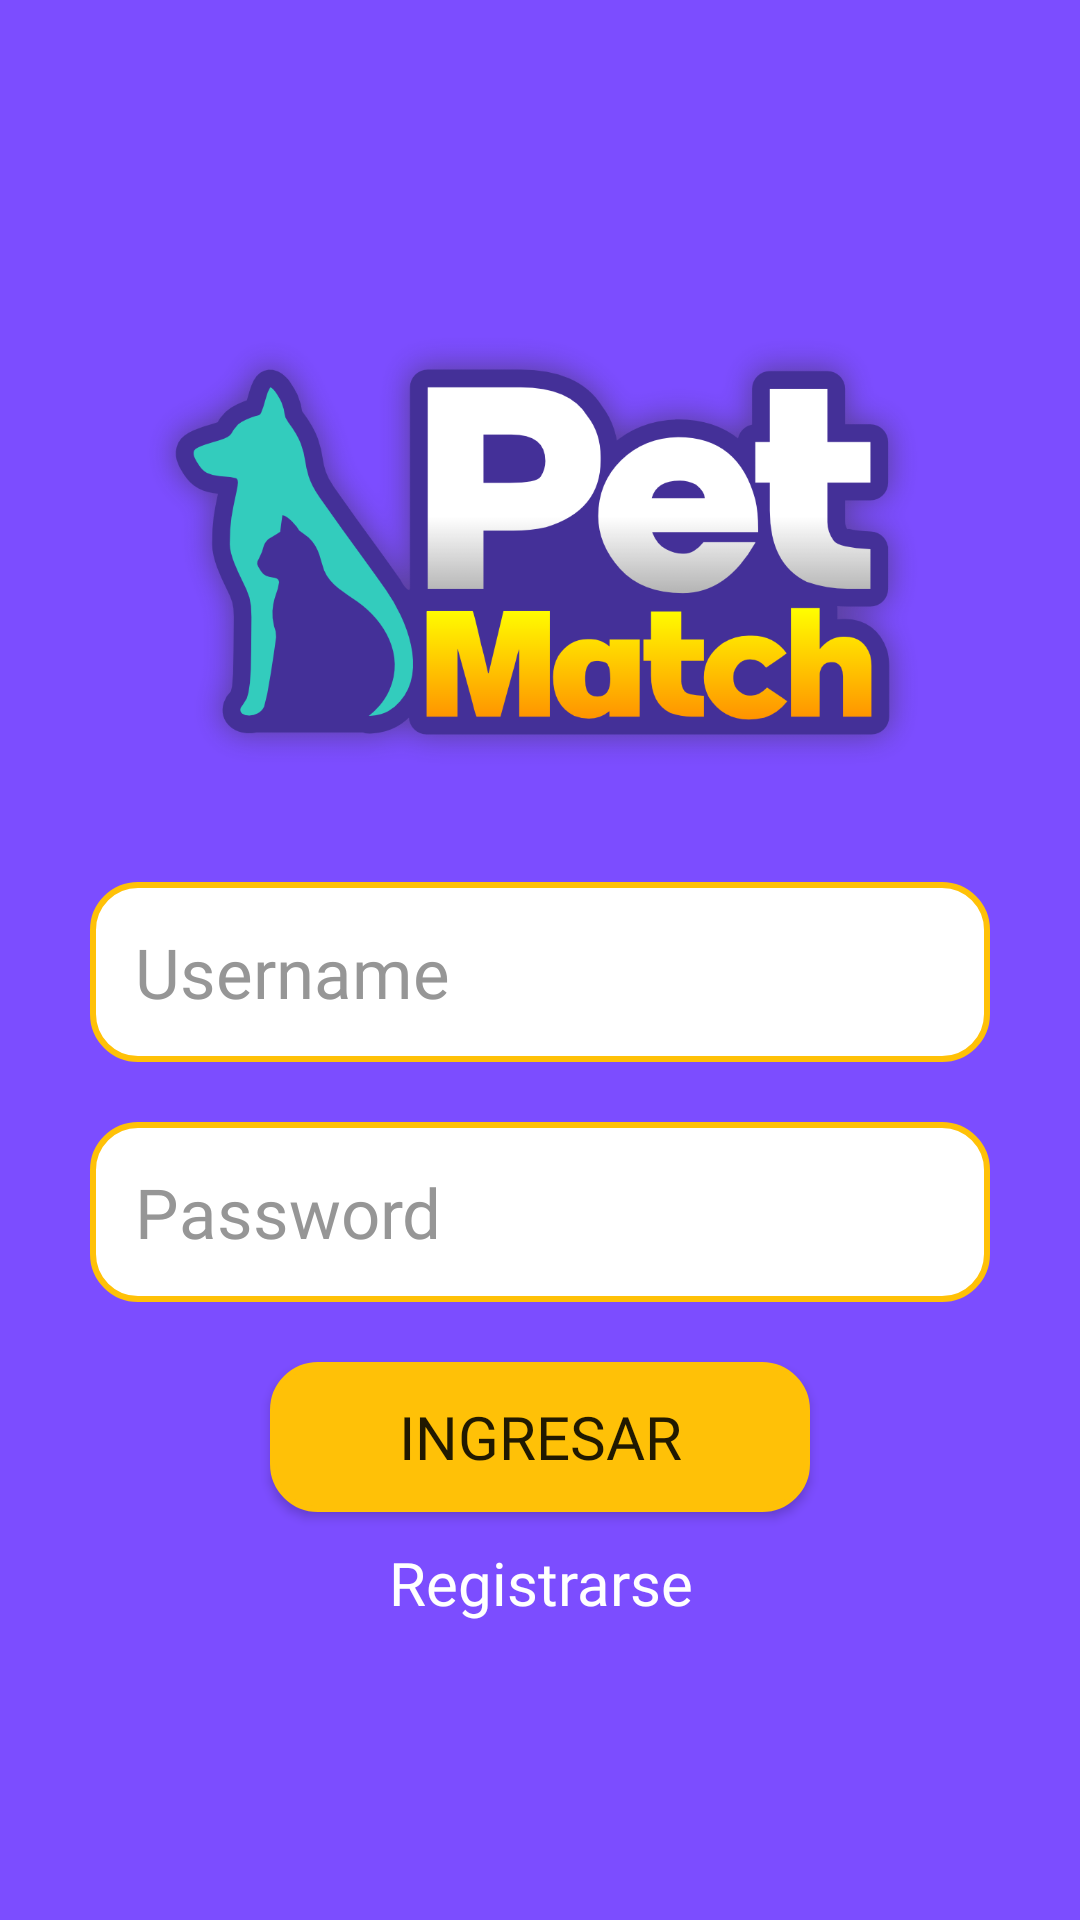

This screen was rendered from an Android layout file. Write that file and the resources it references.
<!-- AndroidManifest.xml: application theme Theme.PetMatch -->
<!-- res/layout/activity_main.xml -->
<?xml version="1.0" encoding="utf-8"?>
<androidx.constraintlayout.widget.ConstraintLayout xmlns:android="http://schemas.android.com/apk/res/android"
    xmlns:app="http://schemas.android.com/apk/res-auto"
    xmlns:tools="http://schemas.android.com/tools"
    android:layout_width="match_parent"
    android:layout_height="match_parent"
    android:background="@color/violet"
    tools:context=".MainActivity"
    >
    <androidx.constraintlayout.widget.ConstraintLayout
        android:layout_width="wrap_content"
        android:layout_height="wrap_content"
        app:layout_constraintStart_toStartOf="parent"
        app:layout_constraintTop_toTopOf="parent"
        app:layout_constraintEnd_toEndOf="parent"
        app:layout_constraintBottom_toBottomOf="parent"
        >
        <ImageView
            android:id="@+id/img_logo"
            android:layout_width="match_parent"
            android:layout_height="170sp"
            app:layout_constraintStart_toStartOf="parent"
            app:layout_constraintTop_toTopOf="parent"
            app:layout_constraintEnd_toEndOf="parent"
            android:src="@drawable/pet_match"
            android:layout_marginStart="40sp"
            android:layout_marginEnd="45sp"
            />
        <EditText
            android:id="@+id/txi_username"
            android:layout_width="300dp"
            android:layout_height="60dp"
            android:hint="@string/username_main_a"
            android:paddingStart="15sp"
            android:background="@drawable/rounded_corner_background"
            app:layout_constraintStart_toStartOf="parent"
            app:layout_constraintEnd_toEndOf="parent"
            app:layout_constraintTop_toBottomOf="@+id/img_logo"
            android:layout_marginTop="25sp"
            android:textColor="@color/black"
            android:textColorHint="@color/gray"
            android:inputType="text"
            android:textSize="23sp"
            android:fontFamily="@font/nunito_extrabold"

            />
        <EditText
            android:id="@+id/txi_password"
            android:layout_width="300dp"
            android:layout_height="60dp"
            android:hint="@string/password_main_a"
            android:paddingStart="15sp"
            android:background="@drawable/rounded_corner_background"
            app:layout_constraintStart_toStartOf="parent"
            app:layout_constraintEnd_toEndOf="parent"
            app:layout_constraintTop_toBottomOf="@+id/txi_username"
            android:layout_marginTop="20sp"
            android:inputType="textPassword"
            android:textColor="@color/black"
            android:textColorHint="@color/gray"
            android:textSize="23sp"
            android:fontFamily="@font/nunito_extrabold"
            />
        <androidx.constraintlayout.utils.widget.MotionButton
            android:id="@+id/btn_ingresar"
            android:layout_width="180dp"
            android:layout_height="50dp"
            app:layout_constraintStart_toStartOf="parent"
            app:layout_constraintEnd_toEndOf="parent"
            app:layout_constraintTop_toBottomOf="@+id/txi_password"
            android:text="@string/ingresar_main_a"
            android:textSize="20sp"
            android:layout_marginTop="20sp"
            android:background="@drawable/btn_default"
            android:fontFamily="@font/nunito_extrabold"
            />
        <TextView
            android:id="@+id/lbl_registrarse"
            android:layout_width="match_parent"
            android:layout_height="wrap_content"
            android:text="@string/registrarse_main_a"
            app:layout_constraintTop_toBottomOf="@+id/btn_ingresar"
            android:gravity="center"
            android:textSize="20sp"
            android:layout_marginTop="10sp"
            android:fontFamily="@font/nunito_extrabold"
            android:textColor="@color/white"
            app:layout_constraintStart_toStartOf="parent"
            app:layout_constraintEnd_toEndOf="parent"
            />
    </androidx.constraintlayout.widget.ConstraintLayout>

</androidx.constraintlayout.widget.ConstraintLayout>
<!-- resources referenced by this layout -->
<resources>
  <color name="black">#FF000000</color>
  <color name="gray">#969696</color>
  <color name="violet">#7C4DFF</color>
  <color name="white">#FFFFFFFF</color>
  <!-- drawable btn_default (drawable) -->
  <?xml version="1.0" encoding="utf-8"?>
  <shape xmlns:android="http://schemas.android.com/apk/res/android"
      android:shape="rectangle">
      <corners android:radius="15dp" />
      <solid android:color="@color/yellowm" />
      <stroke
          android:width="2dp"
          android:color="@color/yellowm" />
  </shape>
  <!-- drawable pet_match: png bitmap (drawable, 145464 bytes) -->
  <!-- drawable rounded_corner_background (drawable) -->
  <?xml version="1.0" encoding="utf-8"?>
  <shape xmlns:android="http://schemas.android.com/apk/res/android"
      android:shape="rectangle">
      <corners android:radius="15dp" />
      <solid android:color="@android:color/white" />
      <stroke
          android:width="2dp"
          android:color="@color/yellowm" />
  </shape>
  <string name="ingresar_main_a">Ingresar</string>
  <string name="password_main_a">Password</string>
  <string name="registrarse_main_a">Registrarse</string>
  <string name="username_main_a">Username</string>
  <style name="Theme.PetMatch" parent="Theme.MaterialComponents.DayNight.NoActionBar">
          
          <item name="colorPrimary">@color/violet</item>
          <item name="colorPrimaryVariant">@color/teal_700</item>
          <item name="colorOnPrimary">@color/white</item>
          
          <item name="colorSecondary">@color/teal_200</item>
          <item name="colorSecondaryVariant">@color/teal_700</item>
          <item name="colorOnSecondary">@color/black</item>
          
          <item name="android:statusBarColor">@color/violet</item>
          <item name="android:navigationBarColor">@color/violet</item>
          
      </style>
  <color name="yellowm">#FFC107</color>
  <color name="teal_700">#FF018786</color>
  <color name="teal_200">#FF03DAC5</color>
</resources>
